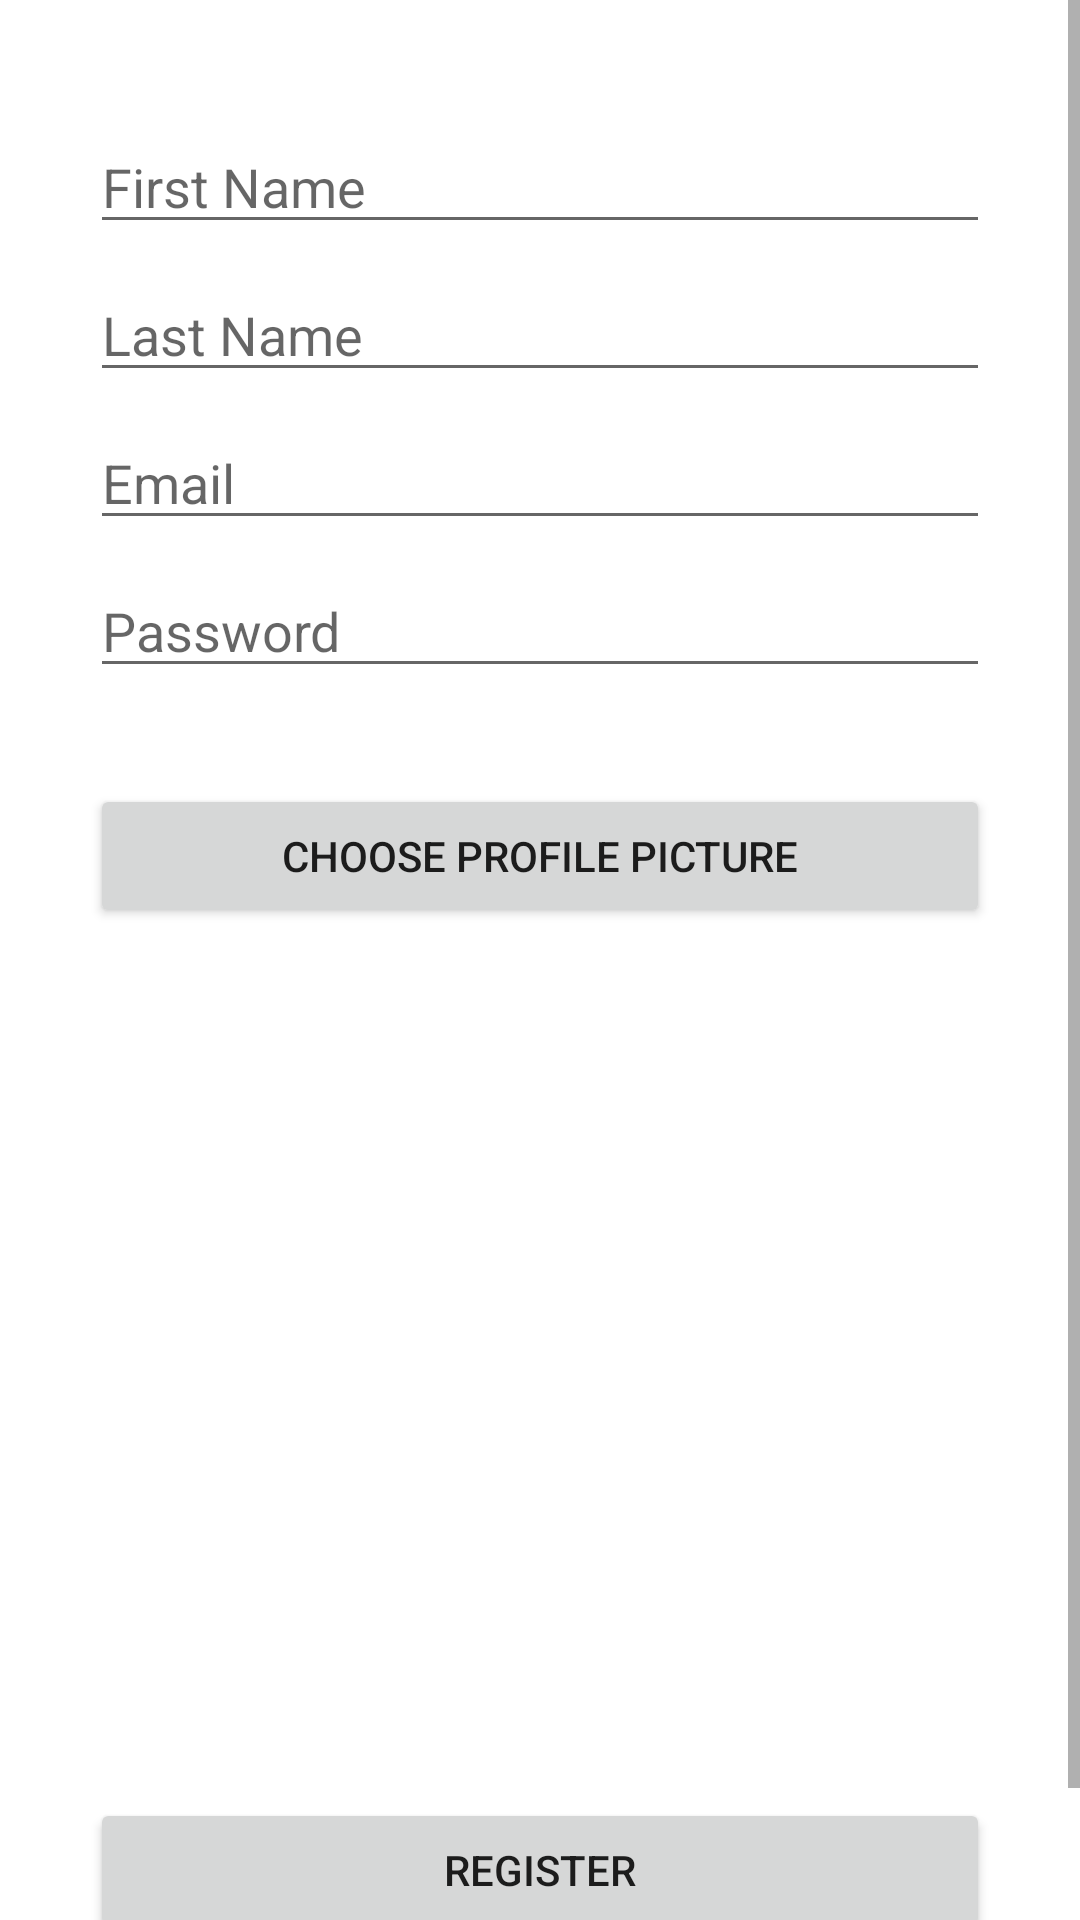

Produce the Android XML layout that renders to this screen, including the resource entries it uses.
<!-- AndroidManifest.xml: application theme Theme.MPiPProject -->
<!-- res/layout/fragment_register.xml -->
<?xml version="1.0" encoding="utf-8"?>
<ScrollView
    xmlns:android="http://schemas.android.com/apk/res/android"
    xmlns:app="http://schemas.android.com/apk/res-auto"
    xmlns:tools="http://schemas.android.com/tools"
    android:layout_width="match_parent"
    android:layout_height="match_parent">
    <androidx.constraintlayout.widget.ConstraintLayout
        android:layout_width="match_parent"
        android:layout_height="wrap_content">

        <EditText
            android:id="@+id/et_first_name"
            android:layout_width="300dp"
            android:layout_height="wrap_content"
            android:layout_marginTop="40dp"
            android:ems="10"
            android:hint="First Name"
            android:inputType="textPersonName"
            app:layout_constraintEnd_toEndOf="parent"
            app:layout_constraintStart_toStartOf="parent"
            app:layout_constraintTop_toTopOf="parent" />

        <EditText
            android:id="@+id/et_last_name"
            android:layout_width="300dp"
            android:layout_height="wrap_content"
            android:layout_marginTop="8dp"
            android:ems="10"
            android:hint="Last Name"
            android:inputType="textPersonName"
            app:layout_constraintEnd_toEndOf="@+id/et_first_name"
            app:layout_constraintHorizontal_bias="0.5"
            app:layout_constraintStart_toStartOf="@+id/et_first_name"
            app:layout_constraintTop_toBottomOf="@+id/et_first_name" />

        <EditText
            android:id="@+id/et_email_register"
            android:layout_width="300dp"
            android:layout_height="wrap_content"
            android:layout_marginTop="8dp"
            android:ems="10"
            android:hint="Email"
            android:inputType="textEmailAddress"
            app:layout_constraintEnd_toEndOf="@+id/et_last_name"
            app:layout_constraintStart_toStartOf="@+id/et_last_name"
            app:layout_constraintTop_toBottomOf="@+id/et_last_name" />

        <EditText
            android:id="@+id/et_password_register"
            android:layout_width="300dp"
            android:layout_height="wrap_content"
            android:layout_marginTop="8dp"
            android:ems="10"
            android:hint="Password"
            android:inputType="textPassword"
            app:layout_constraintEnd_toEndOf="@+id/et_email_register"
            app:layout_constraintStart_toStartOf="@+id/et_email_register"
            app:layout_constraintTop_toBottomOf="@+id/et_email_register" />

        <ImageView
            android:id="@+id/iv_chosen_profile_picture"
            android:layout_width="250dp"
            android:layout_height="250dp"
            android:layout_marginTop="8dp"
            app:layout_constraintWidth_min="250dp"
            app:layout_constraintHeight_min="250dp"
            app:layout_constrainedWidth="true"
            app:layout_constrainedHeight="true"
            android:scaleType="centerCrop"
            app:layout_constraintEnd_toEndOf="@+id/choose_profile_picture_button"
            app:layout_constraintStart_toStartOf="@+id/choose_profile_picture_button"
            app:layout_constraintTop_toBottomOf="@+id/choose_profile_picture_button"
            tools:srcCompat="@tools:sample/avatars" />

        <Button
            android:id="@+id/choose_profile_picture_button"
            android:layout_width="300dp"
            android:layout_height="wrap_content"
            android:layout_marginTop="32dp"
            android:text="Choose profile picture"
            app:layout_constraintEnd_toEndOf="@+id/et_password_register"
            app:layout_constraintStart_toStartOf="@+id/et_password_register"
            app:layout_constraintTop_toBottomOf="@+id/et_password_register" />

        <Button
            android:id="@+id/register_button"
            android:layout_width="300dp"
            android:layout_height="wrap_content"
            android:layout_marginTop="32dp"
            android:layout_marginBottom="40dp"
            android:text="Register"
            app:layout_constraintBottom_toBottomOf="parent"
            app:layout_constraintEnd_toEndOf="@+id/choose_profile_picture_button"
            app:layout_constraintHorizontal_bias="0.5"
            app:layout_constraintStart_toStartOf="@+id/choose_profile_picture_button"
            app:layout_constraintTop_toBottomOf="@+id/iv_chosen_profile_picture" />

        <ProgressBar
            android:id="@+id/pb_loading"
            android:layout_width="wrap_content"
            android:layout_height="wrap_content"
            android:indeterminate="true"
            android:visibility="gone"
            app:layout_constraintBottom_toBottomOf="parent"
            app:layout_constraintEnd_toEndOf="parent"
            app:layout_constraintStart_toStartOf="parent"
            app:layout_constraintTop_toTopOf="parent" />
    </androidx.constraintlayout.widget.ConstraintLayout>
</ScrollView>
<!-- resources referenced by this layout -->
<resources>
  <style name="Theme.MPiPProject" parent="Theme.MaterialComponents.DayNight.DarkActionBar">
          
          <item name="colorPrimary">@color/purple_500</item>
          <item name="colorPrimaryVariant">@color/purple_700</item>
          <item name="colorOnPrimary">@color/white</item>
          
          <item name="colorSecondary">@color/teal_200</item>
          <item name="colorSecondaryVariant">@color/teal_700</item>
          <item name="colorOnSecondary">@color/black</item>
          
          <item name="android:statusBarColor" tools:targetApi="l">?attr/colorPrimaryVariant</item>
          
      </style>
  <!-- not gathered from this repository: default colours our renderer supplied (Android Studio template values) -->
  <color name="purple_500">#FF6200EE</color>
  <color name="purple_700">#FF3700B3</color>
  <color name="teal_200">#FF03DAC5</color>
  <color name="teal_700">#FF018786</color>
  <color name="black">#FF000000</color>
  <color name="white">#FFFFFFFF</color>
</resources>
